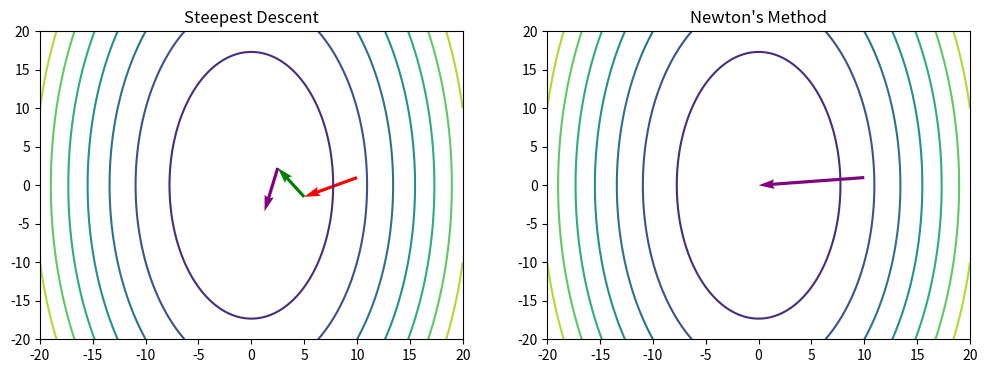

This figure's Python source: (Note: this script raises an exception after producing the figure.)
%matplotlib inline
import matplotlib.pyplot as plt
import numpy as np
import pandas as pd
import math
from scipy import integrate

## Optimization

# steepest descent & Newton-Raphson

def Quad(x):
    return ((x[1:])**2.0 + 5*(x[:-1])**2.0)

def DQuad(x,y):
    return (np.array([2.0*x,10.0*y]))

x = np.linspace(-20,20, 100)
y = np.linspace(-20,20, 100)
X, Y = np.meshgrid(x, y)
Z = Quad(np.vstack([X.ravel(), Y.ravel()])).reshape((100,100))
Hinv=-np.array([[0.5,0],[0,0.1]])

plt.figure(figsize=(12,4))
plt.subplot(121)

plt.contour(X,Y,Z);
plt.title("Steepest Descent");
step=-0.25
X0 = 10.0
Y0 = 1.0

Ngrad=Hinv.dot(DQuad(X0,Y0))

sgrad = step*DQuad(X0,Y0)
plt.quiver(X0,Y0,sgrad[0],sgrad[1],color='red',angles='xy',scale_units='xy',scale=1);
X1 = X0 + sgrad[0]
Y1 = Y0 + sgrad[1]
sgrad = step*DQuad(X1,Y1)
plt.quiver(X1,Y1,sgrad[0],sgrad[1],color='green',angles='xy',scale_units='xy',scale=1);
X2 = X1 + sgrad[0]
Y2 = Y1 + sgrad[1]
sgrad = step*DQuad(X2,Y2)
plt.quiver(X2,Y2,sgrad[0],sgrad[1],color='purple',angles='xy',scale_units='xy',scale=1);


plt.subplot(122)
plt.contour(X,Y,Z);
plt.title("Newton's Method")
plt.quiver(X0,Y0,Ngrad[0],Ngrad[1],color='purple',angles='xy',scale_units='xy',scale=1);

# linear programming

from scipy.optimize import linprog

# minimize -x-2y subject to 2x+y <= 20, -4x+5y <= 10, x-2y <= 2, -x+5y = 15, x >=0, y >= 0

obj = [-1, -2] # coefficients
lhs_ineq = [[ 2,  1], [-4,  5], [ 1, -2]] 
rhs_ineq = [20, 10, 2]
lhs_eq = [[-1, 5]]
rhs_eq = [15]

bnd = [(0, float("inf")), (0, float("inf"))]  # Bounds

opt = linprog(c=obj, A_ub=lhs_ineq, b_ub=rhs_ineq,
              A_eq=lhs_eq, b_eq=rhs_eq, bounds=bnd,
              method="revised simplex")
opt

print(opt.fun)
print(opt.success)
print(opt.x)

# you may use pulp module

# quadratic programming

from quadprog import *

# ||Mx - b||^2 approx (1/2)x^T(M^T M)x+(−M^T b)^T x + const

M = np.array([[1., 2., 0.], [-8., 3., 2.], [0., 1., 1.]])
P = np.dot(M.T, M)
q = -np.dot(M.T, np.array([3., 2., 3.]))
G = np.array([[1., 2., 1.], [2., 0., 1.], [-1., 2., -1.]])
h = np.array([3., 2., -2.]).reshape((3,))

def quadprog_solve_qp(P, q, G=None, h=None, A=None, b=None):
    qp_G = .5 * (P + P.T)   # make sure P is symmetric
    qp_a = -q
    if A is not None:
        qp_C = -numpy.vstack([A, G]).T
        qp_b = -numpy.hstack([b, h])
        meq = A.shape[0]
    else:  # no equality constraint
        qp_C = -G.T
        qp_b = -h
        meq = 0
    return solve_qp(qp_G, qp_a, qp_C, qp_b, meq)[0]

quadprog_solve_qp(P, q, G, h)

# you may use cvxopt module

## root finding (1D)

# bisection method

from scipy import optimize
def f(x):
    return (x**2 - 1)

root = optimize.bisect(f, 0, 2)
root

root = optimize.bisect(f, -2, 0)
root

# Newton method

def f(x):
    return (x**3 - 1)

root = optimize.newton(f, 1.5) # secant(numerical derivative)
root

root = optimize.newton(f, 1.5, fprime=lambda x: 3 * x**2) # Newton
root

## numercial integration

# rectangular, trapezoidal, and Simpson's rule

def f(x):
    return x**0.5

def rectint(f,a,b,n):
    total = 0
    h = (b - a) / n
    for i in range(0, n):
        total += h * f(a + (i-1/2) * h)
    return total

a, b = 0, 2

val_exact = 2./3. * (b-a) **(3./2.)

for n in range(2,21,2): 
    x = np.linspace(a, b, n)    
    y = f(x)
    val_rect = rectint(f, a, b, n)
    val_trap = integrate.trapz(y, x)
    val_simps = integrate.simps(y, x)
    print("{:2d} {:.4f} {:.4f} {:.4f}".format(n, abs(val_rect-val_exact), abs(val_trap-val_exact), abs(val_simps-val_exact)))

